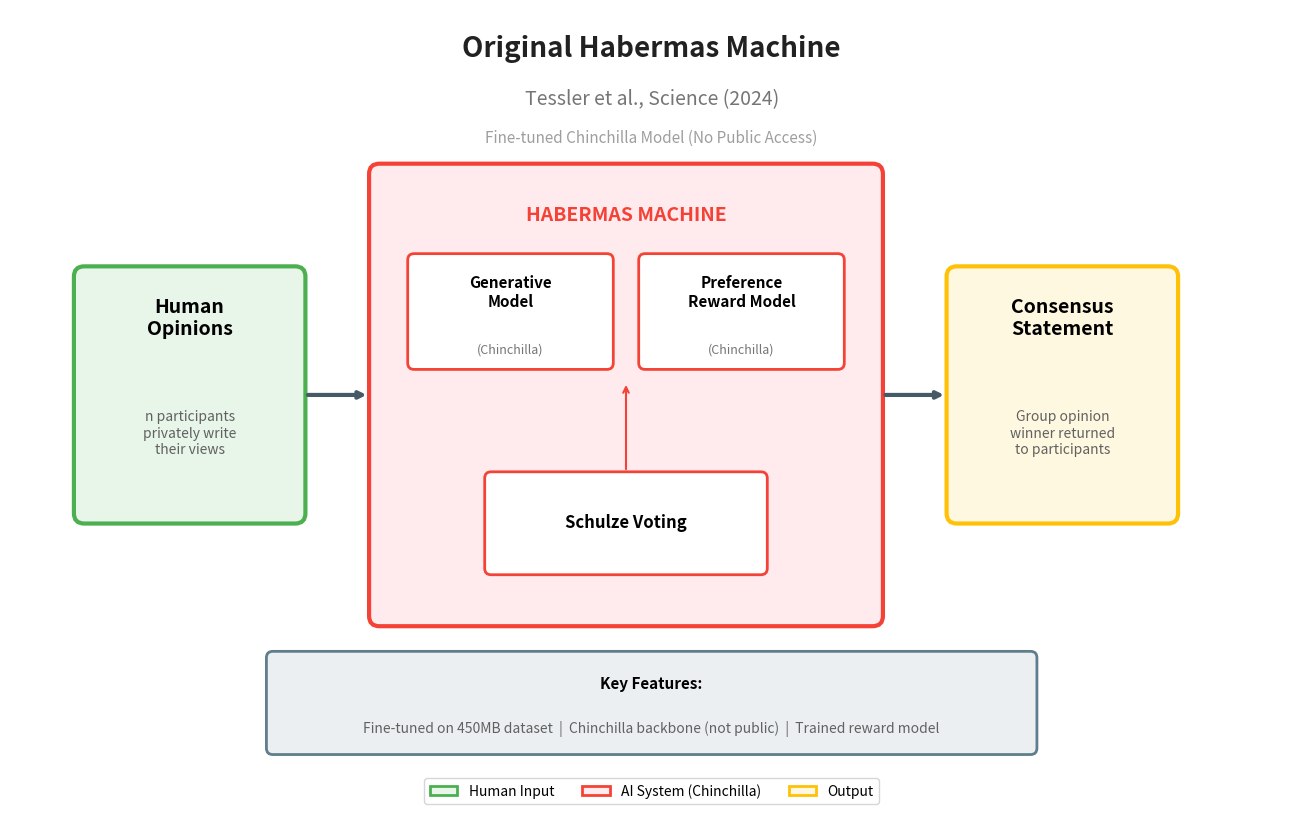

Recreate this plot in Python.
#!/usr/bin/env python3
"""
Original Habermas Machine Architecture Diagram
===============================================

Shows the original fine-tuned Chinchilla-based architecture
from Tessler et al., 2024.

Usage:
    python diagram_original_hm.py

Output:
    diagram_original_hm.png
"""

import matplotlib.pyplot as plt
import matplotlib.patches as mpatches
from matplotlib.patches import FancyBboxPatch

# Set up figure
fig, ax = plt.subplots(figsize=(14, 8))
ax.set_xlim(0, 100)
ax.set_ylim(0, 60)
ax.set_aspect('equal')
ax.axis('off')
ax.set_facecolor('#FAFAFA')

# Colors
COLORS = {
    'human': '#E8F5E9',
    'human_border': '#4CAF50',
    'ai': '#FFEBEE',
    'ai_border': '#F44336',
    'output': '#FFF8E1',
    'output_border': '#FFC107',
    'arrow': '#455A64',
    'text': '#212121',
}

# Title
ax.text(50, 57, 'Original Habermas Machine', fontsize=20, fontweight='bold',
        ha='center', va='center', color=COLORS['text'])
ax.text(50, 53, 'Tessler et al., Science (2024)', fontsize=14,
        ha='center', va='center', color='#757575')
ax.text(50, 50, 'Fine-tuned Chinchilla Model (No Public Access)', fontsize=11,
        ha='center', va='center', color='#9E9E9E', style='italic')

# ============================================================================
# Human Opinions Box (Left)
# ============================================================================
opinions_box = FancyBboxPatch((5, 20), 18, 20, boxstyle="round,pad=0.02,rounding_size=0.8",
                               facecolor=COLORS['human'], edgecolor=COLORS['human_border'], linewidth=3)
ax.add_patch(opinions_box)
ax.text(14, 36, 'Human\nOpinions', fontsize=14, ha='center', va='center', fontweight='bold')
ax.text(14, 27, 'n participants\nprivately write\ntheir views', fontsize=10, ha='center', va='center', color='#616161')

# Arrow to HM
ax.annotate('', xy=(28, 30), xytext=(23, 30),
            arrowprops=dict(arrowstyle='->', color=COLORS['arrow'], lw=3))

# ============================================================================
# Habermas Machine Box (Center)
# ============================================================================
hm_box = FancyBboxPatch((28, 12), 40, 36, boxstyle="round,pad=0.02,rounding_size=0.8",
                         facecolor=COLORS['ai'], edgecolor=COLORS['ai_border'], linewidth=3)
ax.add_patch(hm_box)
ax.text(48, 44, 'HABERMAS MACHINE', fontsize=14, ha='center', va='center',
         fontweight='bold', color=COLORS['ai_border'])

# Generative Model
gen_box = FancyBboxPatch((31, 32), 16, 9, boxstyle="round,pad=0.01,rounding_size=0.5",
                          facecolor='white', edgecolor=COLORS['ai_border'], linewidth=2)
ax.add_patch(gen_box)
ax.text(39, 38, 'Generative\nModel', fontsize=11, ha='center', va='center', fontweight='bold')
ax.text(39, 33.5, '(Chinchilla)', fontsize=9, ha='center', va='center', color='#757575')

# Preference Reward Model
prm_box = FancyBboxPatch((49, 32), 16, 9, boxstyle="round,pad=0.01,rounding_size=0.5",
                          facecolor='white', edgecolor=COLORS['ai_border'], linewidth=2)
ax.add_patch(prm_box)
ax.text(57, 38, 'Preference\nReward Model', fontsize=11, ha='center', va='center', fontweight='bold')
ax.text(57, 33.5, '(Chinchilla)', fontsize=9, ha='center', va='center', color='#757575')

# Schulze Voting
schulze_box = FancyBboxPatch((37, 16), 22, 8, boxstyle="round,pad=0.01,rounding_size=0.5",
                              facecolor='white', edgecolor=COLORS['ai_border'], linewidth=2)
ax.add_patch(schulze_box)
ax.text(48, 20, 'Schulze Voting', fontsize=12, ha='center', va='center', fontweight='bold')

# Internal arrows
ax.annotate('', xy=(48, 31), xytext=(48, 24),
            arrowprops=dict(arrowstyle='->', color=COLORS['ai_border'], lw=1.5))

# Arrow to output
ax.annotate('', xy=(73, 30), xytext=(68, 30),
            arrowprops=dict(arrowstyle='->', color=COLORS['arrow'], lw=3))

# ============================================================================
# Consensus Statement Box (Right)
# ============================================================================
output_box = FancyBboxPatch((73, 20), 18, 20, boxstyle="round,pad=0.02,rounding_size=0.8",
                             facecolor=COLORS['output'], edgecolor=COLORS['output_border'], linewidth=3)
ax.add_patch(output_box)
ax.text(82, 36, 'Consensus\nStatement', fontsize=14, ha='center', va='center', fontweight='bold')
ax.text(82, 27, 'Group opinion\nwinner returned\nto participants', fontsize=10, ha='center', va='center', color='#616161')

# ============================================================================
# Key Features Box (Bottom)
# ============================================================================
features_box = FancyBboxPatch((20, 2), 60, 8, boxstyle="round,pad=0.02,rounding_size=0.5",
                               facecolor='#ECEFF1', edgecolor='#607D8B', linewidth=2)
ax.add_patch(features_box)
ax.text(50, 7.5, 'Key Features:', fontsize=11, ha='center', va='center', fontweight='bold')
ax.text(50, 4, 'Fine-tuned on 450MB dataset  |  Chinchilla backbone (not public)  |  Trained reward model',
        fontsize=10, ha='center', va='center', color='#616161')

# ============================================================================
# Legend
# ============================================================================
legend_elements = [
    mpatches.Patch(facecolor=COLORS['human'], edgecolor=COLORS['human_border'],
                   linewidth=2, label='Human Input'),
    mpatches.Patch(facecolor=COLORS['ai'], edgecolor=COLORS['ai_border'],
                   linewidth=2, label='AI System (Chinchilla)'),
    mpatches.Patch(facecolor=COLORS['output'], edgecolor=COLORS['output_border'],
                   linewidth=2, label='Output'),
]

fig.legend(handles=legend_elements, loc='lower center', ncol=3, fontsize=10,
           frameon=True, fancybox=True, bbox_to_anchor=(0.5, -0.02))

# ============================================================================
# Save
# ============================================================================
plt.tight_layout()
plt.savefig('diagram_original_hm.png', dpi=300, bbox_inches='tight', facecolor='white')
print("Saved: diagram_original_hm.png")
plt.show()
